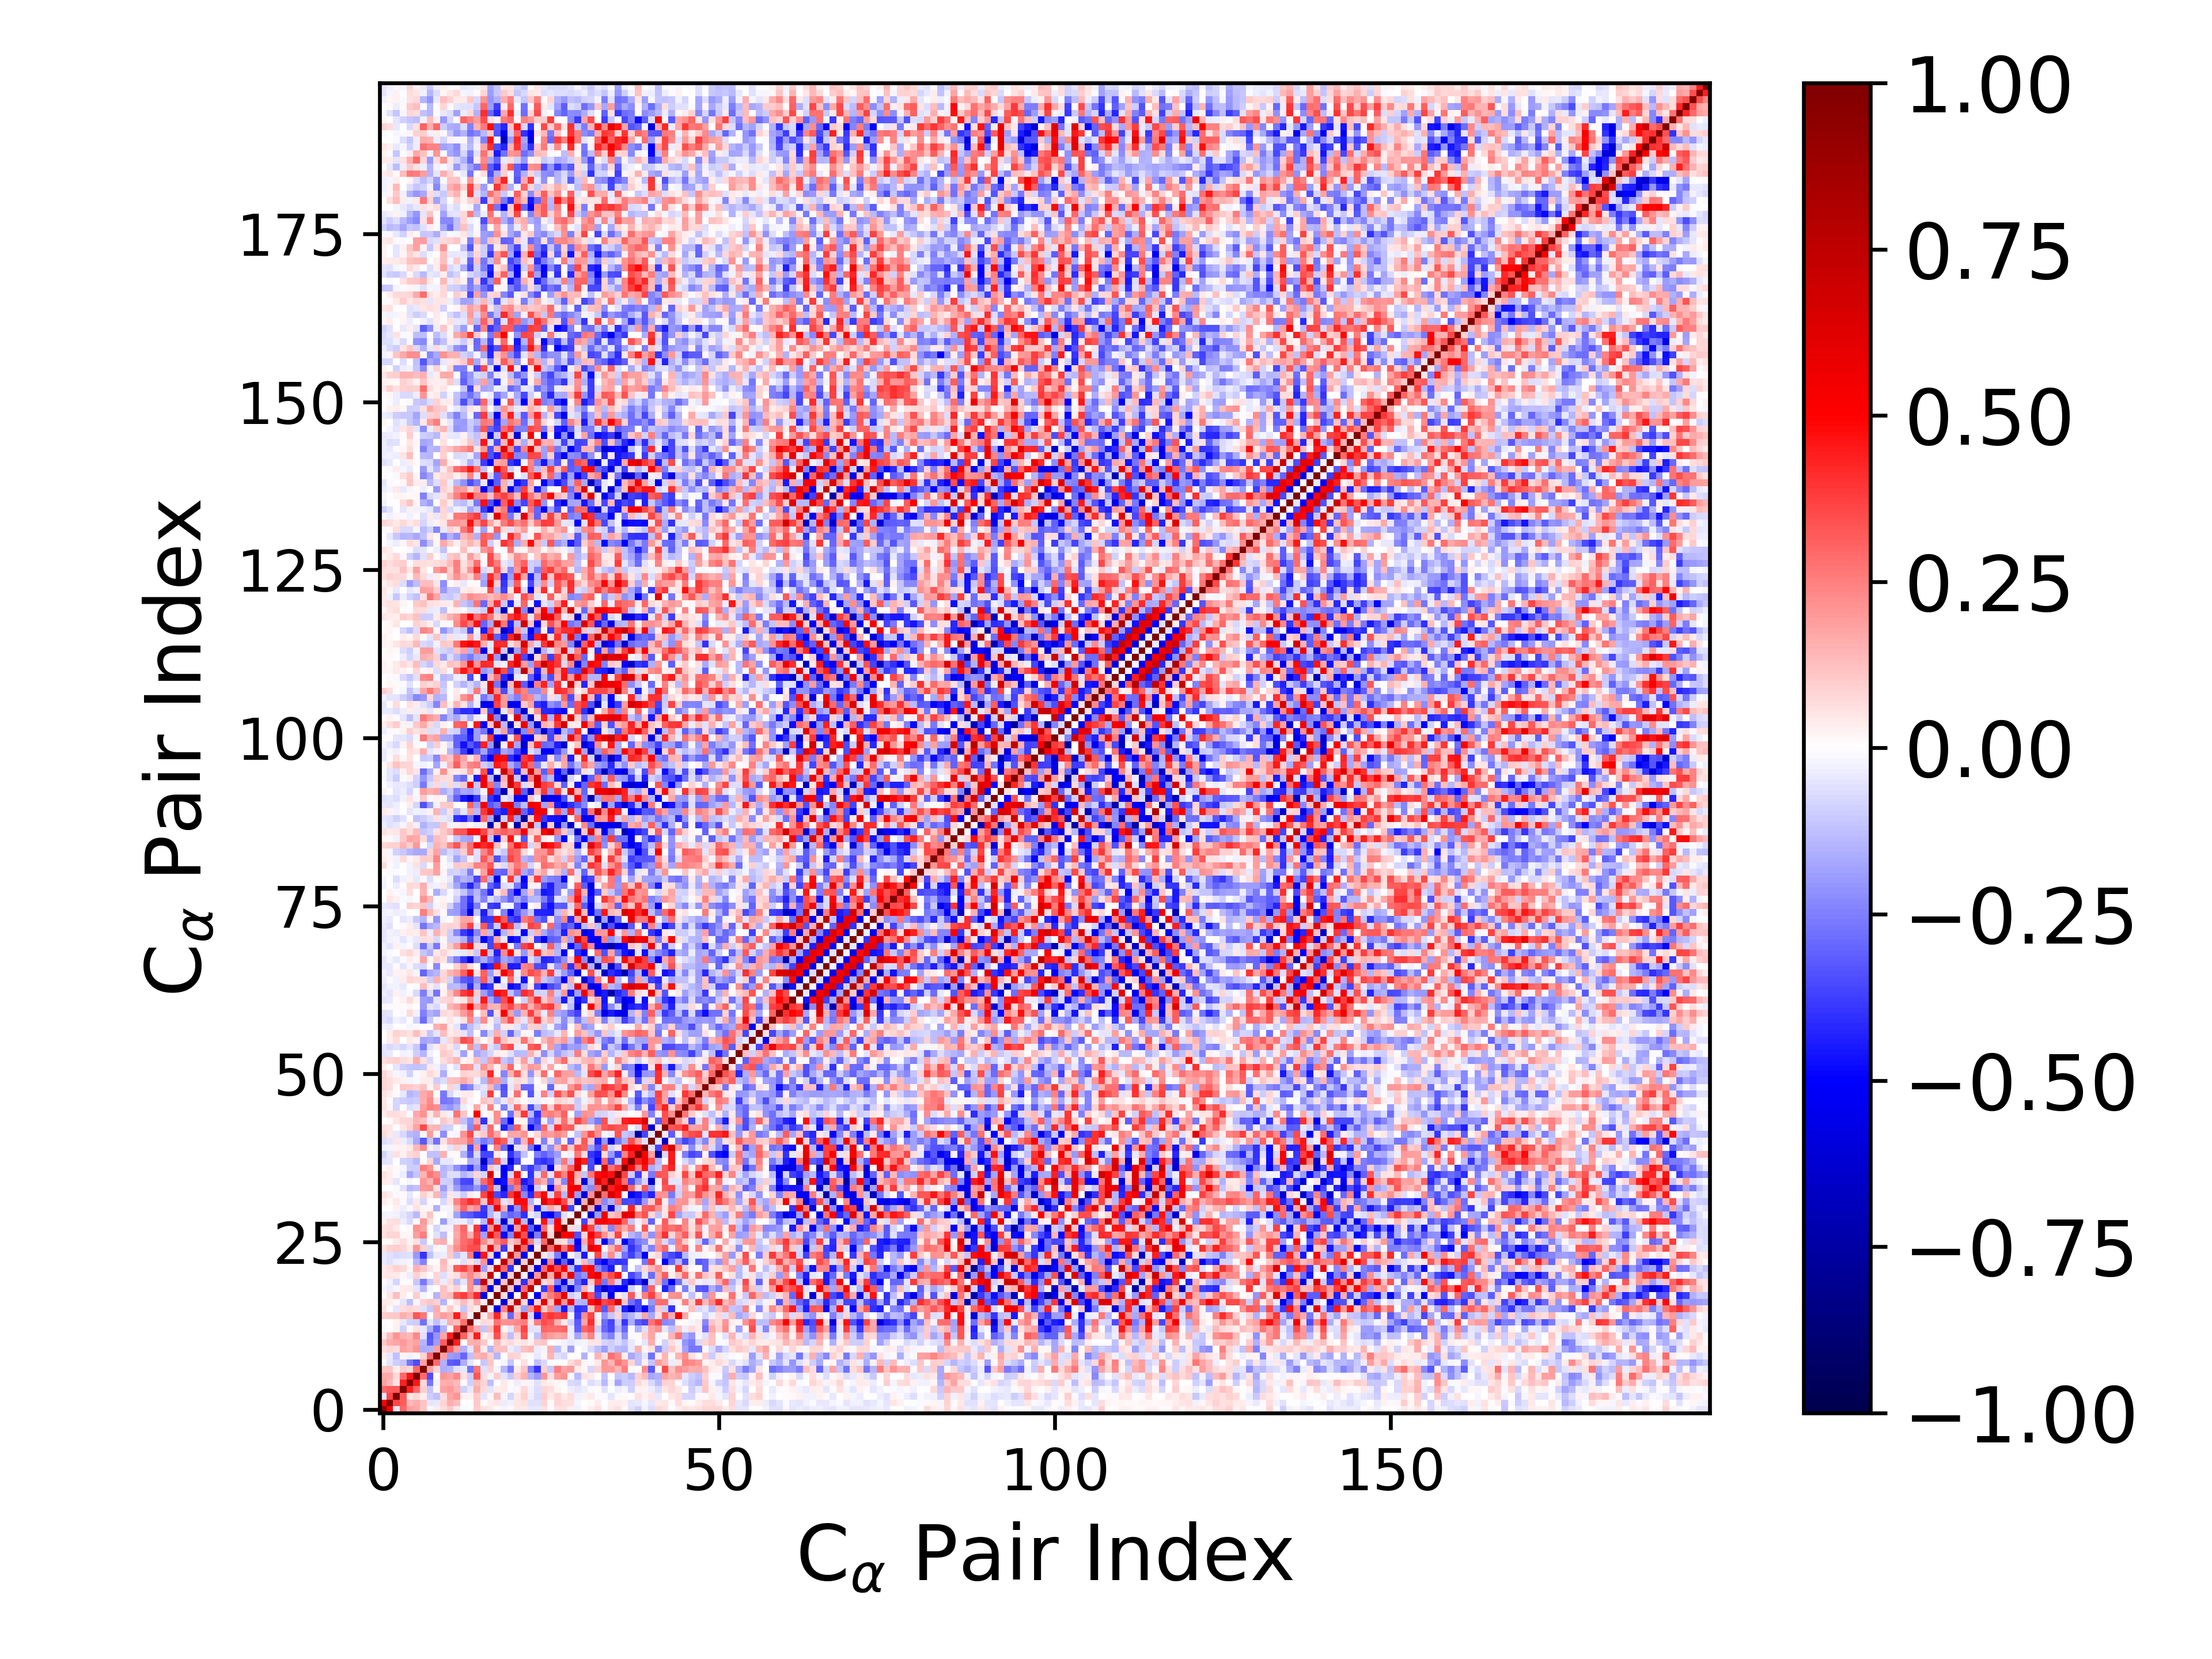

Source data for this figure (header and first rows):
1.000000000000000000e+00, 5.226753063704557833e-01, -5.083274258274377011e-02, 2.891476289805889888e-01, 1.873902000978522331e-01, 1.685162953674207154e-01, 1.099134215011221688e-01, -1.552343594390603355e-02, 3.548397293419116444e-02, 6.331473237942358834e-02, 1.038925661156381991e-01, 4.434187745271187669e-02, -1.028396774499565867e-02, -2.085041485653960232e-04, 9.627552195876555585e-02, 6.018563387823099020e-02, 4.202593778585912709e-02, 1.106312775702689155e-02, -2.078744790216891306e-02, 9.156697429712916392e-03, 4.660520635154476177e-02, 4.614380585006416097e-02, -4.104911620937928135e-02, -4.101282236081672805e-02
5.226753063704557833e-01, 1.000000000000000000e+00, 3.604388716792339964e-01, 3.163944818399961889e-01, 1.357884725920026348e-01, 1.636186686588846917e-01, 1.105480347376117944e-01, -5.408056379213985188e-02, -4.010154600172772393e-02, 7.998827670870231610e-02, 1.626320031666491639e-01, 1.287697934761070362e-01, 7.507990449783509025e-03, -3.367978328159584780e-03, 1.070087244754605732e-01, 1.235630027144939830e-02, 3.531313163568566837e-02, 4.703618317445469599e-02, -3.409738656799704559e-02, -3.116337549362940135e-02, 4.816342661910852363e-02, 5.875605412719597104e-02, -6.171627055957403657e-02, -6.237054922931345446e-02
-5.083274258274377011e-02, 3.604388716792339964e-01, 1.000000000000000000e+00, 3.228792594551140871e-01, 5.026181768272326711e-02, 7.557571337639082398e-02, 3.831306183079033478e-02, -9.583770223839110924e-02, -1.213006409956125381e-01, 6.556159136707774560e-02, 1.765764412664895533e-01, 2.072934889420385285e-01, 2.809152806473096814e-02, 2.622263427499775187e-02, 1.082525629749824247e-01, -5.432402237566126557e-02, 2.335262797276367597e-02, 1.271144633236002963e-01, -1.621352690657986220e-02, -7.899588502804943957e-02, 3.991484706906651969e-02, 8.710356368272609284e-02, -3.769316509741987842e-02, -7.391158688484622541e-02
2.891476289805889888e-01, 3.163944818399961889e-01, 3.228792594551140871e-01, 1.000000000000000000e+00, 4.300788331261060082e-01, 2.951102105373388795e-01, 9.823969281034274081e-02, -1.154658892301951151e-01, 1.622466517217491244e-02, 1.859841073696189562e-01, 2.008472170668801071e-01, 1.553799928310937162e-01, -9.078452272707296378e-02, -4.137580427740376876e-02, 1.631160908949954025e-01, 6.825006485422352442e-02, -4.889879185084969326e-02, 3.604290293162873415e-02, 4.212279222459704847e-02, -1.149427427771140819e-02, 2.199316908877430379e-02, 7.625805548842394532e-02, -2.589665552784698940e-02, -6.444812617324885418e-02
1.873902000978522331e-01, 1.357884725920026348e-01, 5.026181768272326711e-02, 4.300788331261060082e-01, 1.000000000000000000e+00, 4.564903048902662630e-01, 7.596583343543840405e-02, -2.663496321696262603e-01, -2.363884463503034689e-02, 1.613513919789612283e-01, 1.574582634222944644e-01, 1.393638107149910987e-01, 9.593387180584540472e-03, -8.597630598064773255e-02, 1.300285352441825082e-01, 8.456865339819083505e-02, -1.294277437350520865e-01, -4.274906886255204833e-03, 4.533977202135371781e-02, 1.541602270375343024e-02, -3.430224985879664484e-02, 2.132682703376230851e-02, -1.768257590833568343e-02, -5.742860541070999442e-02
1.685162953674207154e-01, 1.636186686588846917e-01, 7.557571337639082398e-02, 2.951102105373388795e-01, 4.564903048902662630e-01, 1.000000000000000000e+00, 2.933381127708353242e-01, -3.475741615163429610e-01, 1.041750683026121740e-02, 2.080614137295457022e-01, 1.874765693703722425e-01, 2.276777881110997048e-01, 5.561416441556514545e-02, -1.013493103779347648e-01, 3.287943252834454322e-01, 6.760728155657018401e-02, -1.632363584512589588e-02, 9.485712509531882275e-02, -5.353346369770266289e-02, -1.084578388866281606e-01, 9.206703340990930740e-02, 1.538035307915447403e-01, -1.478414719132004618e-01, -1.990617546065155119e-01
1.099134215011221688e-01, 1.105480347376117944e-01, 3.831306183079033478e-02, 9.823969281034274081e-02, 7.596583343543840405e-02, 2.933381127708353242e-01, 1.000000000000000000e+00, 1.840255127811840918e-01, 8.113802767723628240e-02, -1.584357912262934487e-01, -1.452103503062069922e-01, -5.924380733673786231e-02, -4.635746892865841295e-02, -2.793205338655992409e-01, 2.672690189900029933e-01, -5.754504996976966130e-02, 8.674782980382110542e-02, -1.570472874678872227e-02, -1.461186348156760795e-01, -2.596899841596720382e-01, 3.992374474022968717e-02, 1.110195174816419328e-01, -2.439547220609594724e-01, -3.960604627859078408e-01
-1.552343594390603355e-02, -5.408056379213985188e-02, -9.583770223839110924e-02, -1.154658892301951151e-01, -2.663496321696262603e-01, -3.475741615163429610e-01, 1.840255127811840918e-01, 1.000000000000000000e+00, 2.922844958609143728e-01, -1.543545954231216877e-01, -3.174477504716226584e-01, -3.323238278273240587e-01, -1.622900754543867841e-01, -5.051142372161336602e-02, -7.635377326862821147e-03, -1.092676609184041608e-01, 1.107285863355726013e-01, -3.415386367958702426e-03, -1.611856949955177767e-02, -1.110659327287597531e-01, -2.222804614692229074e-03, 6.208855985682502215e-02, -3.239873777911137735e-03, -1.200121907946188060e-01
3.548397293419116444e-02, -4.010154600172772393e-02, -1.213006409956125381e-01, 1.622466517217491244e-02, -2.363884463503034689e-02, 1.041750683026121740e-02, 8.113802767723628240e-02, 2.922844958609143728e-01, 1.000000000000000000e+00, 1.799233232734508137e-01, -1.918002239774530271e-01, -2.076731151896961947e-01, -2.988213776521534970e-01, -1.199809382245504152e-01, 1.465582802023873421e-01, 1.621031013144290100e-01, 9.362389294958255170e-02, -1.477163134212235440e-01, -1.559382221041424096e-03, 8.997810667346453628e-02, 8.111454049777344633e-02, 1.792535147932198397e-02, 1.561645042303422444e-02, -4.340501469110288196e-02
6.331473237942358834e-02, 7.998827670870231610e-02, 6.556159136707774560e-02, 1.859841073696189562e-01, 1.613513919789612283e-01, 2.080614137295457022e-01, -1.584357912262934487e-01, -1.543545954231216877e-01, 1.799233232734508137e-01, 1.000000000000000000e+00, 3.176478121311159808e-01, 1.753962287166162259e-01, -1.530458429660599140e-01, -5.440818855684330380e-02, 1.884865557841210182e-01, 3.599018036399326964e-02, -1.481879394078776113e-01, 1.213347525718583286e-01, 1.174818296197498030e-01, -3.266768065554774558e-02, -6.496239055688383945e-02, 1.235784509247207230e-01, 1.384723722486477793e-01, -3.779167791972004586e-02
1.038925661156381991e-01, 1.626320031666491639e-01, 1.765764412664895533e-01, 2.008472170668801071e-01, 1.574582634222944644e-01, 1.874765693703722425e-01, -1.452103503062069922e-01, -3.174477504716226584e-01, -1.918002239774530271e-01, 3.176478121311159808e-01, 1.000000000000000000e+00, 4.446869715821046842e-01, -3.485831665880975358e-03, 1.549690843333962897e-01, 1.597162548709383789e-01, 1.073697886054666567e-01, 1.196226229068413603e-02, 1.366231433924065541e-01, 4.931832228351325925e-02, 7.223603515114390694e-02, 4.549902971355741094e-02, 5.079914864522977469e-02, 2.376266138844291761e-02, 1.086090850795376067e-01
4.434187745271187669e-02, 1.287697934761070362e-01, 2.072934889420385285e-01, 1.553799928310937162e-01, 1.393638107149910987e-01, 2.276777881110997048e-01, -5.924380733673786231e-02, -3.323238278273240587e-01, -2.076731151896961947e-01, 1.753962287166162259e-01, 4.446869715821046842e-01, 1.000000000000000000e+00, 3.056251608803576270e-01, 1.323701602185902437e-01, 4.386265793060931117e-01, 2.346026347203097190e-02, 5.865775824434891345e-02, 3.408800353573183672e-01, 8.794543684418272556e-02, -1.261873251883765534e-01, 6.893032939974891304e-02, 3.268364930137898083e-01, -1.661377093967721791e-02, -1.207456955597749071e-01
-1.028396774499565867e-02, 7.507990449783509025e-03, 2.809152806473096814e-02, -9.078452272707296378e-02, 9.593387180584540472e-03, 5.561416441556514545e-02, -4.635746892865841295e-02, -1.622900754543867841e-01, -2.988213776521534970e-01, -1.530458429660599140e-01, -3.485831665880975358e-03, 3.056251608803576270e-01, 1.000000000000000000e+00, 2.734559076084885354e-01, 1.622987827493380386e-01, -1.168468633443430771e-01, 1.315017212533330648e-01, 3.754536199486397385e-01, 2.083799609482794163e-02, -4.884660197655316116e-02, 1.640730725627385367e-01, 3.627942155500357146e-01, -5.790161145116089897e-02, -4.885995317114837089e-02
-2.085041485653960232e-04, -3.367978328159584780e-03, 2.622263427499775187e-02, -4.137580427740376876e-02, -8.597630598064773255e-02, -1.013493103779347648e-01, -2.793205338655992409e-01, -5.051142372161336602e-02, -1.199809382245504152e-01, -5.440818855684330380e-02, 1.549690843333962897e-01, 1.323701602185902437e-01, 2.734559076084885354e-01, 1.000000000000000000e+00, -3.019662069977099850e-02, 7.059384924877641632e-02, 5.644981145827578095e-02, 2.692954347770091239e-01, 2.133085594987521039e-01, 2.129822778270746286e-01, 2.291957213633145640e-01, 2.535763925634522686e-01, 4.785134094449980391e-02, 2.555864896651893203e-01
9.627552195876555585e-02, 1.070087244754605732e-01, 1.082525629749824247e-01, 1.631160908949954025e-01, 1.300285352441825082e-01, 3.287943252834454322e-01, 2.672690189900029933e-01, -7.635377326862821147e-03, 1.465582802023873421e-01, 1.884865557841210182e-01, 1.597162548709383789e-01, 4.386265793060931117e-01, 1.622987827493380386e-01, -3.019662069977099850e-02, 1.000000000000000000e+00, 3.800374086941903790e-02, 1.664576988948475444e-01, 4.242040355404989027e-01, 9.266436115602667833e-02, -2.943073631385004219e-01, 1.543797876149867743e-01, 6.382152802891368770e-01, -7.250627252569913361e-02, -4.794321147869899380e-01
6.018563387823099020e-02, 1.235630027144939830e-02, -5.432402237566126557e-02, 6.825006485422352442e-02, 8.456865339819083505e-02, 6.760728155657018401e-02, -5.754504996976966130e-02, -1.092676609184041608e-01, 1.621031013144290100e-01, 3.599018036399326964e-02, 1.073697886054666567e-01, 2.346026347203097190e-02, -1.168468633443430771e-01, 7.059384924877641632e-02, 3.800374086941903790e-02, 1.000000000000000000e+00, 3.701366001484211743e-02, -5.571419959405233824e-01, 2.346397644980018349e-01, 7.135935421744620255e-01, 8.259776875311820865e-02, -1.867712881962300397e-01, 2.091604468158059227e-01, 4.587469992930693907e-01
4.202593778585912709e-02, 3.531313163568566837e-02, 2.335262797276367597e-02, -4.889879185084969326e-02, -1.294277437350520865e-01, -1.632363584512589588e-02, 8.674782980382110542e-02, 1.107285863355726013e-01, 9.362389294958255170e-02, -1.481879394078776113e-01, 1.196226229068413603e-02, 5.865775824434891345e-02, 1.315017212533330648e-01, 5.644981145827578095e-02, 1.664576988948475444e-01, 3.701366001484211743e-02, 1.000000000000000000e+00, 7.284562603343084329e-03, -6.009976969386745527e-01, 8.642755604625441956e-02, 7.294075665208381576e-01, 7.693838630093603748e-02, -4.832810914199410224e-01, 8.069197333549311957e-02
1.106312775702689155e-02, 4.703618317445469599e-02, 1.271144633236002963e-01, 3.604290293162873415e-02, -4.274906886255204833e-03, 9.485712509531882275e-02, -1.570472874678872227e-02, -3.415386367958702426e-03, -1.477163134212235440e-01, 1.213347525718583286e-01, 1.366231433924065541e-01, 3.408800353573183672e-01, 3.754536199486397385e-01, 2.692954347770091239e-01, 4.242040355404989027e-01, -5.571419959405233824e-01, 7.284562603343084329e-03, 1.000000000000000000e+00, 6.864684954796368421e-02, -5.884680824879228167e-01, -6.634218234941124601e-03, 6.981421344147259456e-01, 7.610029992727917157e-03, -5.137511601172040088e-01
-2.078744790216891306e-02, -3.409738656799704559e-02, -1.621352690657986220e-02, 4.212279222459704847e-02, 4.533977202135371781e-02, -5.353346369770266289e-02, -1.461186348156760795e-01, -1.611856949955177767e-02, -1.559382221041424096e-03, 1.174818296197498030e-01, 4.931832228351325925e-02, 8.794543684418272556e-02, 2.083799609482794163e-02, 2.133085594987521039e-01, 9.266436115602667833e-02, 2.346397644980018349e-01, -6.009976969386745527e-01, 6.864684954796368421e-02, 1.000000000000000000e+00, 1.153902273095935294e-01, -6.243129166920549089e-01, 2.953004294698713950e-01, 7.417644428587182315e-01, -8.132560690428896830e-03
9.156697429712916392e-03, -3.116337549362940135e-02, -7.899588502804943957e-02, -1.149427427771140819e-02, 1.541602270375343024e-02, -1.084578388866281606e-01, -2.596899841596720382e-01, -1.110659327287597531e-01, 8.997810667346453628e-02, -3.266768065554774558e-02, 7.223603515114390694e-02, -1.261873251883765534e-01, -4.884660197655316116e-02, 2.129822778270746286e-01, -2.943073631385004219e-01, 7.135935421744620255e-01, 8.642755604625441956e-02, -5.884680824879228167e-01, 1.153902273095935294e-01, 1.000000000000000000e+00, 9.686491844407302265e-02, -3.994853289552545705e-01, 2.177463523125988953e-01, 7.202072514793993463e-01
4.660520635154476177e-02, 4.816342661910852363e-02, 3.991484706906651969e-02, 2.199316908877430379e-02, -3.430224985879664484e-02, 9.206703340990930740e-02, 3.992374474022968717e-02, -2.222804614692229074e-03, 8.111454049777344633e-02, -6.496239055688383945e-02, 4.549902971355741094e-02, 6.893032939974891304e-02, 1.640730725627385367e-01, 2.291957213633145640e-01, 1.543797876149867743e-01, 8.259776875311820865e-02, 7.294075665208381576e-01, -6.634218234941124601e-03, -6.243129166920549089e-01, 9.686491844407302265e-02, 1.000000000000000000e+00, 2.425055262266983050e-02, -6.753533623451102308e-01, 2.023041344574142697e-01
4.614380585006416097e-02, 5.875605412719597104e-02, 8.710356368272609284e-02, 7.625805548842394532e-02, 2.132682703376230851e-02, 1.538035307915447403e-01, 1.110195174816419328e-01, 6.208855985682502215e-02, 1.792535147932198397e-02, 1.235784509247207230e-01, 5.079914864522977469e-02, 3.268364930137898083e-01, 3.627942155500357146e-01, 2.535763925634522686e-01, 6.382152802891368770e-01, -1.867712881962300397e-01, 7.693838630093603748e-02, 6.981421344147259456e-01, 2.953004294698713950e-01, -3.994853289552545705e-01, 2.425055262266983050e-02, 1.000000000000000000e+00, 8.739905705459531660e-02, -5.570076116520195075e-01
-4.104911620937928135e-02, -6.171627055957403657e-02, -3.769316509741987842e-02, -2.589665552784698940e-02, -1.768257590833568343e-02, -1.478414719132004618e-01, -2.439547220609594724e-01, -3.239873777911137735e-03, 1.561645042303422444e-02, 1.384723722486477793e-01, 2.376266138844291761e-02, -1.661377093967721791e-02, -5.790161145116089897e-02, 4.785134094449980391e-02, -7.250627252569913361e-02, 2.091604468158059227e-01, -4.832810914199410224e-01, 7.610029992727917157e-03, 7.417644428587182315e-01, 2.177463523125988953e-01, -6.753533623451102308e-01, 8.739905705459531660e-02, 1.000000000000000000e+00, 3.855018604389291031e-02
-4.101282236081672805e-02, -6.237054922931345446e-02, -7.391158688484622541e-02, -6.444812617324885418e-02, -5.742860541070999442e-02, -1.990617546065155119e-01, -3.960604627859078408e-01, -1.200121907946188060e-01, -4.340501469110288196e-02, -3.779167791972004586e-02, 1.086090850795376067e-01, -1.207456955597749071e-01, -4.885995317114837089e-02, 2.555864896651893203e-01, -4.794321147869899380e-01, 4.587469992930693907e-01, 8.069197333549311957e-02, -5.137511601172040088e-01, -8.132560690428896830e-03, 7.202072514793993463e-01, 2.023041344574142697e-01, -5.570076116520195075e-01, 3.855018604389291031e-02, 1.000000000000000000e+00
6.105686568808927489e-02, 9.260531047181931597e-02, 9.890981997356156075e-02, 8.164488515636666999e-02, 4.384617058750166219e-02, 2.092231986821961043e-01, 9.008064873192352107e-02, -7.545333840750702292e-02, 2.048877399934357149e-02, -1.736265082133032350e-02, 1.132714930944568321e-01, 2.245729532012998575e-01, 3.012471632608612615e-01, 3.505865901010308816e-01, 3.506376039330725836e-01, 1.053225936952312258e-01, 5.854776048893716167e-01, 1.619378821180292027e-01, -3.848901802001226113e-01, 6.381816407870928576e-02, 7.962418389142920105e-01, 2.960969587534060810e-01, -6.060596618905100819e-01, 4.019455165632503102e-02
1.400075811497247455e-02, 1.388868858426632602e-02, 3.997415482204280668e-02, 7.029776092218913142e-02, 2.782077993145079878e-02, 5.821455236518401771e-02, -1.066513958822555008e-01, -3.904528467142171725e-03, 1.426535262605581333e-01, 1.571049229717476625e-01, 1.881859603472528942e-03, 1.919191843682552800e-01, 2.823777708251011265e-01, 3.133334155201823457e-01, 3.983325461909834608e-01, 2.226444049494176458e-01, 1.170346323214202650e-01, 2.508733027549580052e-01, 3.218811311536720066e-01, 1.072126072787210893e-01, 1.616728968915378817e-01, 5.600533288301353663e-01, 2.469262045725244270e-01, -7.758895393511779093e-02
5.546463644184475988e-02, 8.341839591832465872e-02, 8.105859135040228980e-02, 2.191898886100478866e-02, 2.074784409319970976e-02, 1.876641069581224675e-01, 2.550105269497352500e-01, 4.460297364376177888e-03, -5.627198966731566249e-02, -1.311443834377330475e-01, 1.074461200089527231e-02, 1.675355333041280148e-01, 2.860436104859958584e-01, 1.562163114033843225e-01, 3.602815925772125949e-01, -1.818932122423010389e-01, 5.687480616282181156e-01, 3.218128933761391641e-01, -4.779664640283155519e-01, -2.364274267745165026e-01, 6.396449383276900935e-01, 3.500971648000307246e-01, -6.297366518050988571e-01, -2.571038440473764064e-01
5.872618796457454438e-02, 6.291332563182121251e-02, 4.549443437973883092e-02, 1.662688325284339885e-03, 9.940032514154715018e-03, 2.131530346307521084e-01, 1.778914045941340782e-01, -9.449353055249217056e-04, -8.125396165614916233e-02, -2.802916991581677272e-02, -2.788617509177818837e-02, 1.874555051602549149e-01, 2.969880673665624693e-01, 3.514829549606705156e-02, 3.909129976412547558e-01, -4.499067267208956555e-01, 2.085128868479218800e-01, 5.964077563659170300e-01, -2.501081129037807105e-01, -5.516852602831515684e-01, 1.906975241687596800e-01, 5.134863259683196679e-01, -3.106501118108691561e-01, -5.786289976828213888e-01
2.867162432115795065e-02, 6.224172681487522701e-02, 6.626638091667078068e-02, -3.377131808567967325e-02, -7.154507427405049080e-02, -1.468597491183668002e-02, 2.030599986151712111e-01, 6.725613591112850065e-02, 6.214422860236489508e-03, -1.949679385909955376e-01, -4.051704844812825668e-02, -3.387665178928156440e-02, -3.319951649556678736e-02, -9.011210211355660804e-02, -2.055777688327106029e-02, -1.364168141421168157e-01, 5.545588487163214397e-01, -9.840704735881906917e-02, -6.112461681542996628e-01, -1.016203882189171542e-01, 5.795143508521759523e-01, -1.352167660834152074e-01, -6.421502416017649262e-01, 2.677020395249327805e-02
-2.989128143013789277e-02, -2.079564280968976622e-02, -2.378495051907962565e-02, -5.271577623226487985e-02, -8.409462253296048906e-02, -1.395903039214325680e-01, 3.208973090945171913e-02, 1.163355925921145256e-01, 1.519376637165892330e-03, 6.582966238402673462e-03, -2.543452666499661924e-02, -1.760544765797729672e-01, -3.103417743285858954e-01, -3.211568837898378104e-01, -3.780982129298586791e-01, -3.996438568453288265e-01, -1.462095080361369148e-01, -6.070629144657602866e-02, -2.375430689814948815e-01, -3.032878128238218340e-01, -2.684208280195938268e-01, -4.042166144303543374e-01, -4.534213528868118182e-02, -8.521092359177744047e-02
2.104328320379252569e-03, 4.870348944396459510e-03, 2.798398179957625048e-02, -3.363446443104613215e-02, -1.090459067034866940e-02, 5.528901988145890761e-02, 2.051059638990402820e-02, 1.816834253303741334e-02, -1.506995947093979771e-01, -1.880237436632846426e-02, -2.080009567913473217e-02, 1.430602875777368943e-01, 2.992791656432002845e-01, 1.765581591897716074e-01, 2.236980060620411825e-01, -3.874197101632650964e-01, -1.559131821576704713e-01, 5.741666706732104775e-01, 1.546748424282322620e-01, -4.360440856370711993e-01, -2.066003963846901048e-01, 4.591419140512357222e-01, 1.321519799290527819e-01, -4.521814635140058991e-01
3.636477620683432194e-02, 1.051777728067489377e-02, 4.029383704626993135e-02, -9.775280371846356564e-03, -6.388601880713404291e-02, 4.118264458861060906e-02, -8.492591864757235987e-02, -9.402412543803216616e-03, -3.343623721452449859e-03, -7.400456723210657728e-02, 4.985921445372454297e-02, 2.346311014445705001e-01, 3.436823883458313689e-01, 4.129414628027729406e-01, 3.654104751862423672e-01, 1.166336185905394590e-01, 4.711054998545189942e-01, 3.370470649956466835e-01, -5.220498905981579840e-02, 1.000874436454885774e-01, 4.775717630755951792e-01, 4.797157653436383562e-01, -1.509697071805359003e-01, -1.959951550322862682e-02
5.796809999572592048e-02, 3.794407695090816490e-02, -1.167411453764564955e-02, 8.364615657097385776e-03, -4.358778489452482668e-02, 6.354827631793610009e-03, 9.152578022857674189e-02, 4.306277243146899164e-02, 1.408198721085681671e-01, -1.276456084474549280e-01, 5.009899744041478031e-02, -4.598929695876348422e-02, -1.013821080980951000e-01, 3.951179749045678757e-02, -1.909872518820202730e-02, 3.635691372641073338e-01, 5.766716057111946903e-01, -3.567136598907126310e-01, -4.204019951381448572e-01, 3.908350152621553608e-01, 5.830892194516404947e-01, -2.294063378238782869e-01, -4.210280452246197846e-01, 3.541263449234781091e-01
-7.218754545530316202e-03, -4.108846054053519672e-03, -1.061554460831669149e-02, -5.622658552456053643e-02, -1.353243939599354795e-01, -1.218428620494985543e-01, 2.013864347521829024e-01, 2.091328674057263137e-01, 6.032266422594460831e-02, -1.934962687930321945e-01, -8.074498943654062622e-02, -1.902011429521172359e-01, -2.938503758410846989e-01, -2.855185530821175988e-01, -2.060647566253763496e-01, -3.218991643277903658e-01, 3.637567064659830152e-01, -1.140348466803732252e-01, -6.264389597909590934e-01, -2.692814165238991975e-01, 2.573856151474087084e-01, -3.488983376497793443e-01, -5.106899106733067129e-01, -9.139709882248930883e-02
4.621247349794124076e-02, 3.222956442758738438e-02, -5.194592853720465114e-02, 2.368776488813377316e-03, -1.908795386337282587e-02, 1.152396617621026347e-03, 1.978394362551378627e-01, 1.448631838380800563e-01, 2.757184251361181060e-01, -9.301241243181490592e-02, -9.577063219035383823e-02, -2.450701157423118282e-01, -3.534819157092106701e-01, -3.633121174034988909e-01, -1.085038426920365284e-01, 2.918855795100304684e-01, 4.031501128248670129e-01, -5.491012517287126027e-01, -4.680221644925022795e-01, 2.567945510888676175e-01, 3.474554857883975223e-01, -4.503643893748398574e-01, -3.790686061488433012e-01, 2.216144548255294389e-01
5.691709980174059630e-02, 3.250167587106717743e-02, -1.313304926891409319e-02, -3.689662099949356927e-02, -1.730843211290897243e-01, -1.110393166414830879e-01, 1.460111873731761989e-01, 2.666723938228566237e-01, 2.260946311373582540e-01, -1.392288275767448180e-01, -7.025321466996348185e-02, -6.644295615606715666e-02, -1.448495218479860236e-01, -1.020478410127328289e-01, 8.199806411669169348e-02, -7.911689372597903447e-02, 6.388768690780671777e-01, 3.262608585146874185e-02, -4.977713346127852767e-01, -8.505204261669600807e-02, 4.585269212124882254e-01, 8.526746422014131951e-03, -4.029767919155848310e-01, -6.724036722232208663e-02
1.254679831602287937e-02, 2.389909119431177578e-02, 1.289678111803856282e-02, -1.843638192418144139e-02, -1.001761096577280380e-01, -1.004471360926844081e-01, 2.510158094006361140e-01, 2.051328865274901492e-01, 2.939164631543739886e-02, -1.442617030823100110e-01, -1.108428345366135881e-01, -2.150074632907950367e-01, -2.944218674909676037e-01, -3.972495293717007159e-01, -1.968827252518164095e-01, -4.322066806343917156e-01, 1.120604718515357673e-01, -5.969355391238919534e-02, -5.044475486391389873e-01, -4.192061183755793063e-01, 5.651770084120438450e-03, -2.983271080096583372e-01, -3.883616591211994651e-01, -2.708236161242356665e-01
-5.725841459614883222e-02, -5.383390384888531860e-02, -6.537340208406513392e-03, -8.678019335029082959e-02, -1.011912252420001934e-01, -1.342086354515739655e-01, 1.458841727725391536e-02, 8.161627479542667152e-02, -1.696691331019676285e-01, -4.675627737348785756e-02, -4.217466528606574061e-02, -1.218356407512443014e-02, -1.334125343830662967e-02, -1.578771183613318363e-01, -1.458166985300743124e-01, -6.382919500028358950e-01, -2.792239558182899595e-01, 3.328804197939204679e-01, -8.773344483003636674e-02, -5.862205252242723708e-01, -3.552769549583568720e-01, -4.474896411555000925e-03, -3.356509860760920148e-03, -3.742638979309067526e-01
-9.041057124000578815e-02, -3.916302568391970967e-02, 5.688628797280340793e-02, 2.764238023749990281e-02, 7.685172206628394787e-02, 8.773966528400573006e-02, -1.240426114634843920e-03, -1.187241967734287418e-01, -1.175221701453717932e-01, 1.556688632355251456e-01, -1.142421608171115439e-02, 1.461231060905299542e-02, -1.534647437078230370e-01, -3.266362586123642830e-01, -7.645106561204247086e-02, -3.634356304420544581e-01, -3.597253974257521025e-01, 4.046830273789924631e-02, -1.362010536594554858e-02, -4.014672271101764611e-01, -2.744146104070541159e-01, -1.231438650846299748e-01, 6.349940825240883539e-03, -2.564732702047695656e-01
-3.033392987584479505e-02, -1.941285254331049856e-02, 2.862988751293059006e-02, 2.381778340948200595e-02, 4.662359781315183332e-02, 1.338585610871836640e-01, 2.191439617865970080e-01, 2.901356335648452162e-02, -5.010118515615883533e-02, 2.137364768780693897e-02, -5.395196821017780864e-02, 8.705013457986895964e-02, -5.679386908903836378e-02, -3.603246254716210295e-01, 1.779684188430504244e-01, -4.850304959818009243e-01, -6.823133878240655870e-03, 2.438930757906269120e-01, -2.951282587365451349e-01, -6.226404842735147049e-01, -4.852772343925567528e-02, 7.394482233356505785e-02, -2.696485023531302039e-01, -4.928701694528413446e-01
-6.484073142587028216e-02, -5.204937433905842958e-02, 5.152554955319046254e-02, -3.650131832663343345e-02, -7.458459956411932212e-02, -1.717577683608552674e-01, -3.222954954871743438e-01, -1.164504693612097297e-01, -2.802776502122325541e-01, 5.506881227648980498e-02, 1.581330691100485408e-01, 1.733067545572317680e-01, 1.754129828438292793e-01, 2.751848332434019273e-01, -1.656872473214947850e-01, -2.601844326892713832e-01, -2.087387451265234894e-01, 3.742717841906018084e-01, 3.081907513669916998e-01, -7.927141191133865727e-02, -2.841146905470088302e-01, 1.471242927965228653e-01, 3.796989603138822833e-01, 3.159117571299463467e-02
7.239710991112505156e-02, 4.085795350799985293e-02, -4.366482502697560664e-02, -7.194071266514767693e-02, -1.394499764125579078e-01, -1.536223712593212387e-01, 2.234692042101956919e-02, 1.947485566532352885e-01, 3.030773221917082427e-02, -2.200012955167514050e-01, -1.112548941898891357e-02, -2.133930217551898573e-02, 2.123396193484372030e-01, 3.515934308679240505e-01, 5.927357744907599951e-02, 1.029858921057570098e-01, 2.848174413338224187e-01, 1.734365966202616183e-01, 2.655332008824159117e-03, 1.776381003323367902e-01, 1.668254163258980627e-01, 2.182102149927773738e-01, -1.132941148047178492e-02, 8.549399701450619005e-02
6.133327391861250616e-02, 5.396499993402460726e-02, -4.939260298675762946e-03, 4.878671640621436850e-02, 9.153065750527528133e-02, 1.788492044136924253e-01, 3.549860151768249872e-01, 1.395453448494211601e-01, 1.422906372853671164e-01, -9.770712512797675997e-02, -8.852443046856750541e-02, 1.142782368197074044e-02, -4.104073666968564155e-02, -2.316619006765051614e-01, 3.133593216637346468e-01, -9.268855754725492668e-02, 2.831649685713149012e-01, -3.578289980659142555e-03, -4.301866046382437636e-01, -2.790760130967478991e-01, 3.171390064657882424e-01, 6.640231874399497858e-02, -5.096714979093762699e-01, -2.985298670487341877e-01
-2.524160526829692403e-03, 9.712428763973515039e-03, 5.221245950156859494e-02, 8.576013446620353586e-02, 8.354923357348192914e-02, 1.426304527755381246e-01, 1.193917684438346172e-01, -3.839785360194988145e-02, -1.137063787600485140e-02, 1.069317211393700784e-01, 6.705009806597564403e-02, 1.423569541486356393e-01, -1.195211297326519428e-01, -2.110078500429064807e-01, 1.606603943265180745e-01, -3.990260430273335213e-01, -3.243166312371695975e-02, 2.130759392461810120e-01, -2.885583761606884678e-01, -5.083309685019437030e-01, 2.573158366185852516e-02, 1.824914960836087827e-02, -2.893600833382381499e-01, -3.589441535190615595e-01
3.504676430802286524e-02, 6.506473706661046463e-02, 6.688967722018224205e-02, 4.909276923726926811e-02, -1.321242811998688677e-02, 1.690422158536901698e-01, 2.148350054510403950e-01, 4.385660336023707723e-02, 1.455306007687997838e-01, 3.998381562858718125e-02, -2.381160361829985986e-02, 2.717189313617858759e-01, 1.129385271058043622e-01, -7.013564701860673656e-04, 5.222934744676560603e-01, -1.790013661897317141e-03, 2.404115687649721611e-02, 2.231933267008389399e-01, 9.323419367992562962e-03, -2.757149839390158896e-01, 1.108525396643844363e-01, 3.894483930197356059e-01, -1.370185699715560923e-01, -4.062087002833757454e-01
5.952264898368785778e-02, 1.867964875500764677e-02, -8.028474083369939451e-02, -6.188351695455143048e-03, -6.521301749740236742e-02, -4.948181088196303840e-02, 1.878654458223911472e-01, 2.441238961200171975e-01, 2.247433238744778183e-01, -1.868764470380628873e-01, -2.055052334771950706e-01, -1.538722534982478185e-01, -3.290737675269904405e-02, 1.302989453768137358e-02, 1.644881038587116817e-01, -1.584303667859712425e-02, 2.478127049975083485e-01, -1.226453288098272240e-02, -2.556279314346494025e-01, -5.878056309007712726e-02, 2.964989304044934326e-01, 1.001132848394502978e-01, -3.551238668365309659e-01, -1.348301271161583825e-01
4.995590969392932346e-02, 1.086627966667693193e-02, -8.455067256425685684e-02, -9.685687665028949733e-02, -1.063662743128147986e-01, -9.739073402421841164e-02, 1.618319559939007946e-01, 2.289000484521303280e-01, 6.048713539526473504e-02, -2.729075046733028254e-01, -2.554404348805887071e-01, -2.061893691503778880e-01, 7.540936542700243939e-02, -1.726218857963096598e-02, 3.235241188685072694e-04, 1.230371267935782414e-01, 8.951087884858976995e-02, -1.223333887567453343e-01, -4.291582792049268569e-02, 1.071160753045660580e-01, 4.037734872689852789e-02, 1.031894077610801506e-02, -3.638538349225177437e-02, -3.387381382282485254e-02
5.818464115145483700e-02, 3.664598876848636916e-02, -1.236324901352436369e-02, -4.001624027744963424e-02, -1.433402605662752738e-01, -1.173375552437551650e-01, 1.657155454642298409e-01, 2.028685767979592214e-01, 7.210235897975981502e-03, -2.604438026617431623e-01, -7.178555877648537531e-02, -1.842246050301193927e-02, 3.390704570486234581e-02, 4.270419729947744908e-02, 6.110953805432555418e-03, -7.182852562039949984e-02, 3.807432015166364869e-01, 1.267431192567340659e-02, -3.266601622651870152e-01, -2.544273224187581367e-02, 2.885828323553689678e-01, 6.379000354929933655e-03, -3.336464913263246790e-01, -3.006597483934351361e-02
8.528557785348382658e-02, 6.427772882149548894e-02, 1.326171716234333595e-02, 1.144793810968228187e-01, 1.022667126708345919e-01, 8.613205092763036308e-02, 1.215139690286639179e-01, 1.943758597160722551e-02, 9.499689890488441368e-02, -7.878866742690433453e-03, 7.945601833580118178e-02, -5.848883211542978827e-02, -2.745252245814109870e-01, -2.381234685612261814e-01, -8.508698216246639301e-02, -5.432657455742177094e-02, 1.329503246899431945e-01, -1.871744408392790882e-01, -3.371605865259202917e-01, -4.412444318080450956e-02, 1.101324600291829353e-01, -3.026600370877740032e-01, -3.023978188777025067e-01, 1.807249950416314754e-02
7.857216307932021748e-02, 7.012324831159688632e-02, 3.983528200599931179e-02, 2.541917191425134212e-02, -1.889968397505106118e-02, -1.236886775181167582e-02, 3.883723303584626918e-02, 3.583420737296664355e-02, -9.601470397283025371e-02, -6.793871199742518296e-02, 1.247906595734390306e-01, 1.324269809823727384e-01, 1.694486260140631306e-01, 1.128510023196785117e-01, -2.541764471296453429e-02, -1.329417533524165085e-01, 2.397274423283703715e-01, 2.081125189185779323e-01, -1.632722520990354531e-01, -3.777784297408145336e-02, 7.623684244226418272e-02, 5.832664961791333286e-02, -1.061938675963067652e-01, 9.797976166705087359e-05
8.018105218268976875e-02, 4.557692789251364257e-02, -2.019291501261031782e-02, -3.090458445919611052e-02, -8.776560489793654163e-02, -1.489866804108067912e-02, 3.081953211069024534e-02, 7.083625958474019935e-02, 4.253633413196723084e-02, -1.595075095730218162e-01, -9.106402083951928295e-03, 6.285521254915487667e-03, 9.171364232857436016e-02, 7.692885187337705766e-02, 7.341900298919873391e-02, 1.283349363768856999e-01, 4.202208927872386202e-01, 2.041346016486321469e-02, -2.410513857235895563e-01, 1.518148842105490337e-01, 3.191441703438600563e-01, 6.994293317216236650e-02, -2.046643913722284991e-01, 6.794647859519532818e-02
3.195150235166223374e-02, 2.756006282634046890e-03, -4.911880520252338844e-02, -9.575469341985010097e-02, -1.145026555358500536e-01, -1.190212894202688498e-01, -1.083507288426097670e-01, 4.332261395181682961e-02, -2.668228184988281904e-02, -8.312289709928399883e-02, -1.392835515263004913e-02, -6.008032272120473333e-02, 2.227555875435955346e-01, 2.044746401306862249e-01, -5.828831004185664605e-02, 2.176207123213688976e-01, 1.335957546475895208e-01, 2.804066757460062231e-02, 1.393643786009692853e-01, 3.013021246959904365e-01, 1.445100208354100670e-02, 1.108743740520745646e-01, 2.000959567677784157e-01, 1.860585346618053304e-01
6.425756348291886133e-02, 8.201423474478616860e-02, 8.798985876347203972e-02, 6.274338063342167759e-02, 4.889499821639755467e-02, 1.636003530460112543e-01, 5.810789894260932897e-02, -7.197812047182432227e-02, -1.415836774376764105e-02, 6.486258905268264818e-02, 1.020576625353315225e-01, 1.435786582663248767e-01, 2.318350272480039845e-02, 3.719793427429090443e-02, 1.284637349681559404e-01, -1.143219498585298088e-01, 1.877938452507354472e-01, 2.787965514530502120e-01, -1.166361366136179356e-01, -1.586323163420632898e-01, 6.145844965040977298e-02, 1.866668467022258304e-01, -5.061095753601858871e-02, -2.023274365587335588e-01
-5.249979602655281685e-02, -4.532381211421981221e-02, -1.454457219510769733e-03, -2.516513306830143321e-02, -1.846185183372665156e-02, -9.900439826891270501e-02, -1.443809302607735601e-01, -3.055376948630280851e-02, -6.689637397257003348e-03, 1.037053836629768661e-01, 8.164315579165265513e-02, -3.705959163662653211e-02, -1.874477089458438939e-01, 1.851880618326547795e-02, -1.683566074305006266e-01, -1.303158964403488551e-01, -8.428743309922404059e-02, 3.437767677631303059e-02, 3.110706286247206034e-02, -5.656133025736351932e-02, -1.383050671654025288e-01, -1.318597803141195735e-01, 1.534794458693461705e-01, 5.191855157113136471e-02
-5.455184735585107830e-02, -7.154407435372600599e-02, -5.904485368075333696e-02, -7.966090693403796164e-02, -5.189910464513489835e-02, -1.059724514956547764e-01, -2.503231657449608849e-01, -5.675027126132105998e-02, 3.300132498535279790e-02, 8.589667324325374331e-02, 4.647617270130789680e-02, -7.729735790218864033e-02, 1.461954475883723431e-02, 2.110869339951830237e-01, -1.291800997099190884e-01, 2.497955695368094253e-01, -6.171635652042418985e-02, -1.072695815442212680e-01, 3.012949198007666696e-01, 3.593586113660464654e-01, -3.730487191101493349e-02, -2.615191768394891161e-02, 3.156867876408903650e-01, 3.474712029580385719e-01
-4.653700820630110070e-03, 3.639322032894723447e-02, 6.817176345005027116e-02, 5.734824402957484565e-03, 3.919504869573869205e-02, 2.757549094702514692e-02, -1.785070105655952033e-01, -1.577001873768874296e-01, -1.902195461710032842e-01, -3.925617736873528163e-02, 8.339396114417763073e-02, 1.463294585795074099e-01, 3.453157671390110206e-01, 3.094209645855764967e-01, 7.827918198236959169e-02, -5.880197374298188132e-03, 5.580804077650134559e-02, 2.972981776774381579e-01, 1.161364299907954589e-01, 5.623857150596243276e-02, 5.751003096432314582e-02, 2.692361995780391815e-01, 1.072206502422385216e-01, 4.655418476839900607e-03
6.931866493750279447e-03, 3.262697990534244724e-02, 8.898287729979295624e-02, 7.807461480110018670e-02, 5.713525577234808417e-02, 1.307943437614869642e-01, 5.298884502158553167e-02, -1.119650251153287840e-01, -5.041113066237049717e-02, 1.280762816559022910e-01, 4.270170363172661604e-02, 5.644505694774717974e-02, -5.376800431316825640e-02, -1.298350185237950316e-01, 6.700851751085341347e-03, -2.291111284188889485e-01, -7.890380508198355236e-02, 1.518429804705429265e-01, -8.969052785057550492e-02, -2.969711051656767076e-01, -1.064251563916812221e-01, 2.316161866564765692e-02, -2.000752884392712622e-02, -2.563593703253300715e-01
-2.467930058569323473e-02, -3.636934710261325449e-02, -6.180846406121173406e-03, 6.999174540995678311e-03, -2.289844524572424989e-02, -8.700351779092731566e-03, -4.470190969209504291e-04, 7.722281357394199415e-03, 1.509574611323555582e-01, 1.874251821030934184e-01, 3.902900263914827611e-02, -5.445785571904666195e-02, -2.283396689351321063e-01, -1.307252202767990312e-01, -7.775539440413388459e-02, 4.029153769316596440e-02, -1.737601647060290147e-02, -1.358136853265770605e-01, 4.143967448173764556e-02, 4.263213659090527019e-02, -4.926729652851161156e-02, -1.309659589014290637e-01, 9.031852592849028138e-02, 9.604506910130850006e-02
-6.111375329528247885e-02, -7.605459261316800668e-02, -2.984632336036779562e-02, -4.629845681894511483e-02, -4.015019401737070573e-03, -9.301772313697122263e-02, -2.840643721062282023e-01, -1.052126660033542022e-01, -2.308230459891790973e-02, 1.212539358213369535e-02, 5.083760622037752225e-02, -2.179903604666365985e-02, 5.575290198725624952e-02, 2.284453167673062557e-01, -1.056871912172671207e-01, 2.254794711807149854e-01, 3.781451527254434813e-02, -9.166305164629762192e-02, 1.962415792664831682e-01, 3.505106632157323210e-01, 9.507358191732169506e-02, -5.340760217967061019e-02, 1.709101257203916591e-01, 3.850724715418397670e-01
-6.225971286433554241e-02, -5.140463312498137066e-02, 6.484523174206335838e-03, -8.768201043788687726e-03, 7.067352862712107664e-02, -2.383574222541358367e-02, -2.470699593606835998e-01, -1.556339120841932211e-01, -1.863843180312624859e-01, 7.683782649867258729e-02, 5.846272634446732230e-02, 1.038156635747254641e-01, 2.012879083059642971e-01, 2.798353100854830688e-01, -4.732226702539580297e-03, 1.281122949609918571e-01, -3.354497740218980728e-01, 6.823264882994685421e-02, 4.948371621821862631e-01, 1.802922043852780709e-01, -2.013660657218168670e-01, 1.551037778357481356e-01, 3.684660982472502400e-01, 1.795124876628563515e-01
2.194040065647237525e-02, -9.518699283147432841e-03, 8.388716681426815203e-03, 1.553526101769281409e-02, 1.974024875957932842e-02, 3.967085498322522077e-05, -1.953565127875977192e-01, -5.104429190931646099e-02, -7.431710297142780919e-02, -1.760302137778478604e-02, 1.420234755453441133e-01, 1.843735121884768069e-01, 2.810940332334621039e-01, 5.030705701367665927e-01, 1.811849374646251898e-01, 3.000267715902471544e-01, 1.547126119748559181e-01, 1.474561330905014567e-01, 2.888368076491876213e-01, 3.525013900346320450e-01, 2.224678731409772958e-01, 3.205554524988732945e-01, 1.554535732737378773e-01, 2.701215573475881926e-01
... 137 more rows
